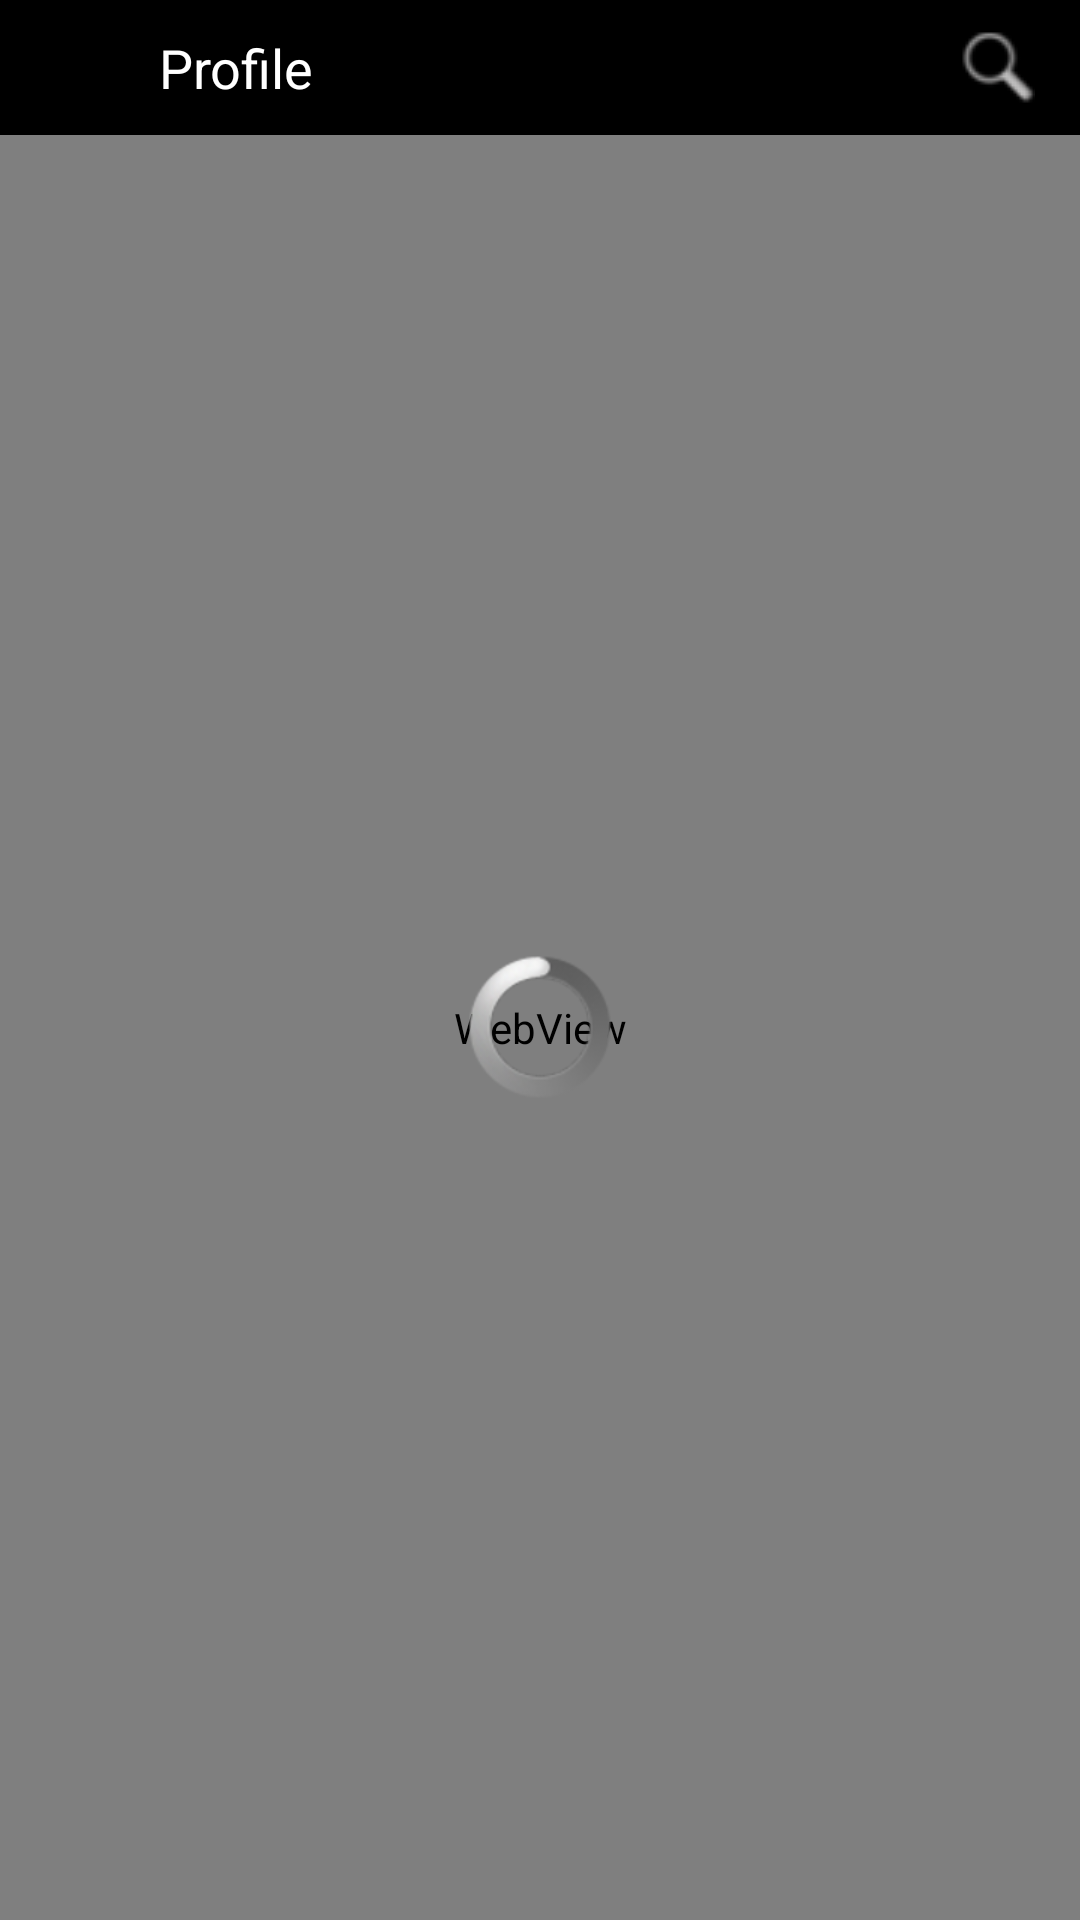

Write the Android layout XML for this screen, with the resource values it uses.
<!-- AndroidManifest.xml: application theme CustomTheme -->
<!-- res/layout/profile.xml -->
<?xml version="1.0" encoding="utf-8"?>

<RelativeLayout xmlns:android="http://schemas.android.com/apk/res/android"
    android:layout_width="fill_parent"
    android:layout_height="fill_parent"
    android:layout_gravity="center_vertical|center_horizontal"
    android:gravity="center_vertical|center_horizontal" >
   
	<RelativeLayout
    android:id="@+id/header"
  	android:orientation="horizontal"
	android:layout_width="fill_parent"
	android:layout_height="45dip"
	android:background="@drawable/header_background">
	    
	<ImageButton
		android:id="@+id/account"
        android:layout_width="35dip"
		android:layout_height="35dip"
		android:layout_alignParentLeft="true"
        android:background="@drawable/button_hover"
        android:layout_marginLeft="8dip"
        android:layout_marginRight="10dip"
        android:layout_centerVertical="true"
        android:src="@drawable/icon" />
	
	<TextView
 	    android:id="@+id/hub_title"
        android:layout_width="wrap_content"
        android:layout_height="wrap_content"
        android:layout_toRightOf="@+id/account"
        android:layout_centerVertical="true"
        android:textSize="18dip"
        android:textColor="#FFFFFF"
        android:text="Profile" />
	
	<ImageButton
		android:id="@+id/search_option"
       	android:layout_width="45dip"
		android:layout_height="45dip"
        android:layout_alignParentRight="true"
        android:src="@drawable/search"
        android:layout_marginRight="5dip"
	   	android:background="@drawable/button_hover"
         />	
 	
	
</RelativeLayout>
     <RelativeLayout
	    android:id="@+id/content"
	  	android:orientation="horizontal"
		android:layout_width="fill_parent"
		android:layout_below="@+id/header"
		android:layout_height="fill_parent"
		android:background="@drawable/background_header">
	  
    <WebView
        android:id="@+id/webkit"
        android:layout_width="fill_parent"
        android:layout_height="fill_parent" >
    </WebView> 
    
    
        <ProgressBar
        android:id="@+id/progressBar"
        android:layout_width="wrap_content"
        android:layout_height="wrap_content"
        android:layout_centerInParent="true" />

   </RelativeLayout>
        
</RelativeLayout>
<!-- resources referenced by this layout -->
<resources>
  <!-- drawable background_header: png bitmap (drawable, 604 bytes) -->
  <!-- drawable button_hover (drawable) -->
  <?xml version="1.0" encoding="utf-8"?>
  
  
  <selector xmlns:android="http://schemas.android.com/apk/res/android">
  <item android:state_pressed="true" 
        android:drawable="@color/cyan"/> 
  <item android:state_focused="true" 
        android:drawable="@color/cyan"/> 
  <item android:drawable="@android:color/transparent"/> 
  
  </selector>
  <!-- drawable search: png bitmap (drawable, 1132 bytes) -->
  <style name="CustomTheme" parent="android:Theme">
      	<item name="android:windowTitleSize">40dip</item>
          <item name="android:windowTitleBackgroundStyle">@style/CustomWindowTitleBackground</item>
      </style>
  <color name="cyan">#33B5E5</color>
  <style name="CustomWindowTitleBackground">
  		<item name="android:background">#000000</item>
      </style>
</resources>
